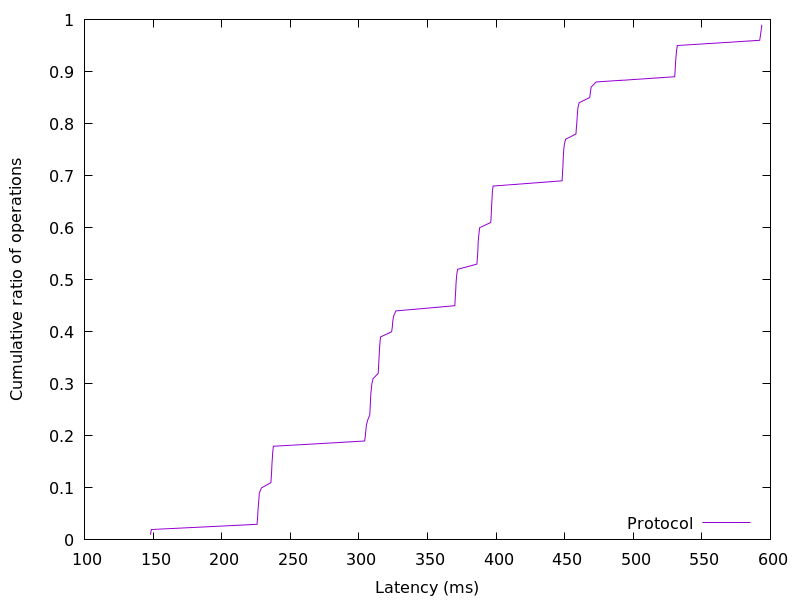

Data behind this chart, as committed beside it:
148.100864, 0.01
148.7, 0.02
225.8, 0.03
226.1, 0.04
226.4, 0.05
226.6, 0.06
226.9, 0.07
227.2, 0.08
227.4, 0.09
229, 0.1
235.9, 0.11
236.2, 0.12
236.4, 0.13
236.6, 0.14
236.8, 0.15
237, 0.16
237.3, 0.17
237.7, 0.18
304.2, 0.19
304.7, 0.2
305.1, 0.21
305.5, 0.22
306.4, 0.23
307.9, 0.24
308.2, 0.25
308.4, 0.26
308.5, 0.27
308.7, 0.28
309.1, 0.29
309.5, 0.3
310.4, 0.31
314.1, 0.32
314.3, 0.33
314.5, 0.34
314.7, 0.35
314.9, 0.36
315.2, 0.37
315.4, 0.38
315.8, 0.39
323.9, 0.4
324.4, 0.41
324.7, 0.42
325.3, 0.43
327, 0.44
369.9, 0.45
370.1, 0.46
370.4, 0.47
370.6, 0.48
370.8, 0.49
371, 0.5
371.4, 0.51
372, 0.52
386, 0.53
386.3, 0.54
386.6, 0.55
386.8, 0.56
386.9, 0.57
387.2, 0.58
387.6, 0.59
388.1, 0.6
396.1, 0.61
... 38 more rows
